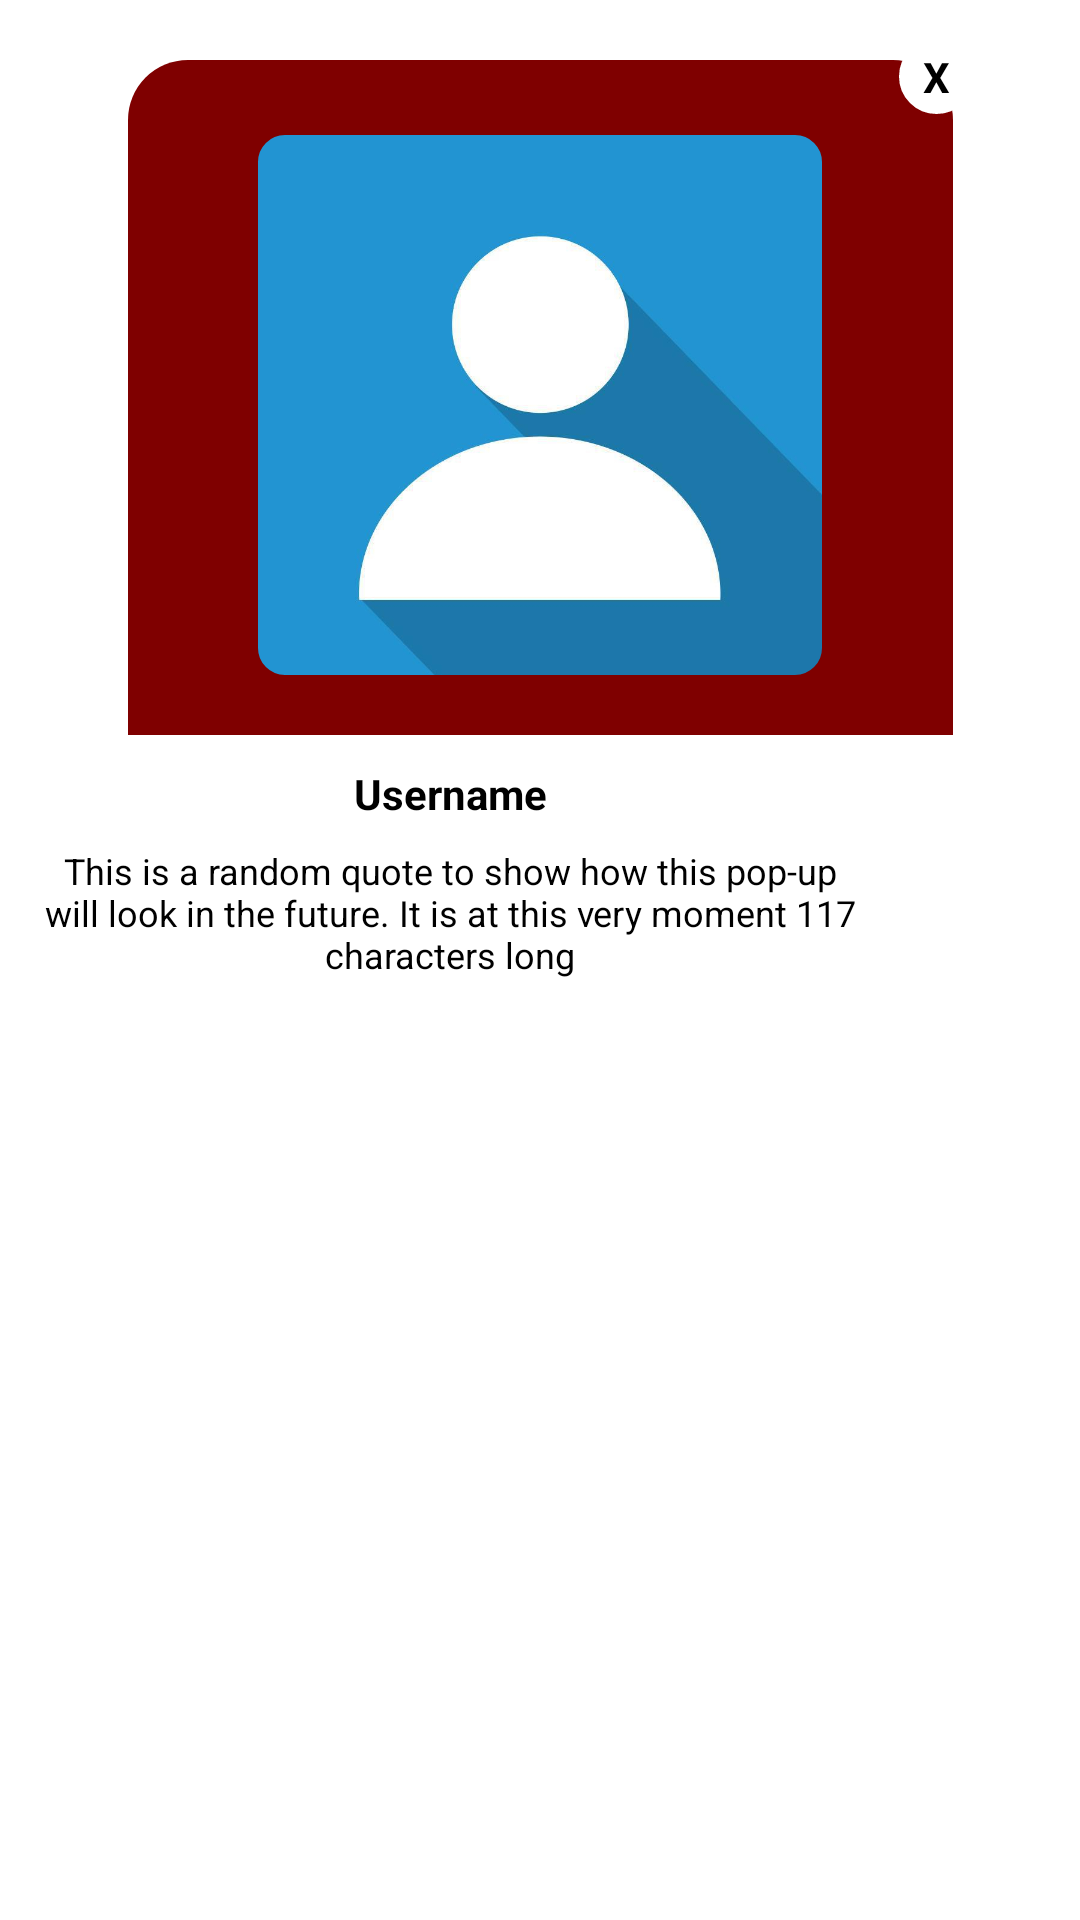

Write the Android layout XML for this screen, with the resource values it uses.
<!-- AndroidManifest.xml: application theme AppTheme -->
<!-- res/layout/profilepicpopup.xml -->
<?xml version="1.0" encoding="utf-8"?>
<androidx.constraintlayout.widget.ConstraintLayout xmlns:android="http://schemas.android.com/apk/res/android"
    xmlns:app="http://schemas.android.com/apk/res-auto"
    xmlns:tools="http://schemas.android.com/tools"
    android:layout_width="300dp"
    android:layout_height="400dp"
    android:layout_gravity="center">

    <androidx.constraintlayout.widget.ConstraintLayout
        android:id="@+id/constraintLayout3"
        android:layout_width="275dp"
        android:layout_height="wrap_content"
        android:layout_gravity="center_horizontal"
        android:background="@drawable/roundedcorners_dark"
        android:layout_marginTop="20dp"
        app:layout_constraintEnd_toEndOf="parent"
        app:layout_constraintStart_toStartOf="parent"
        app:layout_constraintTop_toTopOf="parent">

        <LinearLayout
            android:id="@+id/linearLayout"
            android:layout_width="match_parent"
            android:layout_height="wrap_content"
            android:orientation="vertical"
            app:layout_constraintTop_toTopOf="parent"
            tools:layout_editor_absoluteX="0dp">

            <FrameLayout
                android:id="@+id/frameLayout"
                android:layout_width="200dp"
                android:layout_height="200dp"
                android:layout_gravity="center"
                android:layout_marginTop="15dp"
                android:layout_marginBottom="10dp"
                android:paddingTop="4dp"
                android:paddingBottom="4dp"
                app:layout_constraintBottom_toBottomOf="parent"
                app:layout_constraintEnd_toEndOf="parent"
                app:layout_constraintStart_toStartOf="parent"
                app:layout_constraintTop_toTopOf="parent">

                <ImageView
                    android:id="@+id/editpopupProfilePic"
                    android:layout_width="200dp"
                    android:layout_height="200dp"
                    app:srcCompat="@drawable/default_profile" />

                <ImageView
                    android:id="@+id/editpopupRounded_corner1"
                    android:layout_width="match_parent"
                    android:layout_height="match_parent"
                    app:srcCompat="@drawable/rounded_corners_frame_red" />

                <ImageView
                    android:id="@+id/editpopupRounded_corner2"
                    android:layout_width="match_parent"
                    android:layout_height="match_parent"
                    app:srcCompat="@drawable/rounded_corners_frame2_red" />

            </FrameLayout>
        </LinearLayout>
    </androidx.constraintlayout.widget.ConstraintLayout>

    <androidx.constraintlayout.widget.ConstraintLayout
        android:layout_width="300dp"
        android:layout_height="wrap_content"
        android:layout_gravity="center_horizontal"
        android:background="@drawable/roundedcorners_white"
        android:paddingTop="10dp"
        android:paddingBottom="10dp"
        app:layout_constraintEnd_toEndOf="parent"
        app:layout_constraintHorizontal_bias="0.0"
        app:layout_constraintStart_toStartOf="parent"
        app:layout_constraintTop_toBottomOf="@+id/constraintLayout3">

        <TextView
            android:id="@+id/popupUsername"
            android:layout_width="86dp"
            android:layout_height="wrap_content"
            android:layout_marginStart="8dp"
            android:layout_marginEnd="8dp"
            android:gravity="center_horizontal"
            android:text="Username"
            android:textColor="#000"
            android:textStyle="bold"
            app:layout_constraintEnd_toEndOf="parent"
            app:layout_constraintStart_toStartOf="parent"
            app:layout_constraintTop_toTopOf="parent" />

        <TextView
            android:id="@+id/popupQuote"
            android:layout_width="match_parent"
            android:layout_height="wrap_content"
            android:layout_marginLeft="5dp"
            android:layout_marginTop="8dp"
            android:layout_marginRight="5dp"
            android:text="This is a random quote to show how this pop-up will look in the future. It is at this very moment 117 characters long"
            android:textAlignment="center"
            android:textColor="#000"
            android:textSize="12dp"
            app:layout_constraintTop_toBottomOf="@+id/popupUsername"
            tools:layout_editor_absoluteX="10dp" />


</androidx.constraintlayout.widget.ConstraintLayout>

    <TextView
        android:id="@+id/txtClose"
        android:layout_width="25dp"
        android:layout_height="25dp"
        android:layout_marginStart="257dp"
        android:layout_marginTop="13dp"
        android:background="@drawable/circlebackground"
        android:gravity="center"
        android:text="X"
        android:textColor="#000"
        android:textStyle="bold"
        app:layout_constraintStart_toStartOf="@+id/constraintLayout3"
        app:layout_constraintTop_toTopOf="parent" />
</androidx.constraintlayout.widget.ConstraintLayout>
<!-- resources referenced by this layout -->
<resources>
  <!-- drawable circlebackground (drawable) -->
  <?xml version="1.0" encoding="utf-8"?>
  <shape
      android:shape="oval"
      xmlns:android="http://schemas.android.com/apk/res/android">
  
      <solid
          android:color="#FFF"/>
      <stroke
          android:width="2dp"
          android:color="#FFF"/>
  
  </shape>
  <!-- drawable default_profile: png bitmap (drawable-hdpi, 93185 bytes) -->
  <!-- drawable rounded_corners_frame2_red (drawable) -->
  <?xml version="1.0" encoding="utf-8"?>
  <shape xmlns:android="http://schemas.android.com/apk/res/android" android:shape="rectangle">
      <solid android:color="#00ffffff" />
      <padding android:left="6dp"
          android:top="6dp"
          android:right="6dp"
          android:bottom="6dp" />
      <stroke android:width="4.5dp" android:color="@color/colorPrimaryDark" />
  </shape>
  <!-- drawable rounded_corners_frame_red (drawable) -->
  <?xml version="1.0" encoding="utf-8"?>
  <shape xmlns:android="http://schemas.android.com/apk/res/android" android:shape="rectangle">
      <solid android:color="#00ffffff" />
      <padding android:left="6dp"
          android:top="6dp"
          android:right="6dp"
          android:bottom="6dp" />
      <corners android:radius="12dp" />
      <stroke android:width="6dp" android:color="@color/colorPrimaryDark" />
  </shape>
  <!-- drawable roundedcorners_dark (drawable) -->
  <?xml version="1.0" encoding="utf-8"?>
  <shape xmlns:android="http://schemas.android.com/apk/res/android">
  
      <solid
          android:color="@color/colorPrimaryDark"/>
  
      <corners
          android:topLeftRadius="20dp"
          android:topRightRadius="20dp" />
  
  </shape>
  <!-- drawable roundedcorners_white (drawable) -->
  <?xml version="1.0" encoding="utf-8"?>
  <shape xmlns:android="http://schemas.android.com/apk/res/android">
  
      <solid
          android:color="#FFF"/>
  
      <corners
          android:radius="20dp" />
  
  </shape>
  <style name="AppTheme" parent="Theme.AppCompat.Light.NoActionBar">
          
          <item name="colorPrimary">@color/colorPrimary</item>
          <item name="colorPrimaryDark">@color/colorPrimaryDark</item>
          <item name="colorAccent">@color/colorAccent</item>
          <item name="android:windowBackground">@color/colorBackground</item>
      </style>
  <color name="colorPrimaryDark">#7f0000</color>
  <color name="colorPrimary">#B71C1C</color>
  <color name="colorAccent">#b71c1c</color>
  <color name="colorBackground">#FFFFFF</color>
</resources>
